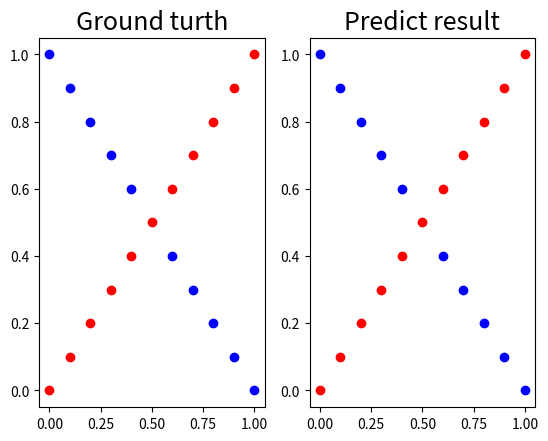

This chart was generated by the following Python code:
import numpy as np
import matplotlib.pyplot as plt

def generate_linear(n=100):
    import numpy as np
    pts = np.random.uniform(0,1,(n,2))
    inputs = []
    labels = []
    for pt in pts:
        inputs.append([pt[0], pt[1]])
        distance = (pt[0] - pt[1])/1.414
        if pt[0] > pt[1]:
            labels.append(0)
        else:
            labels.append(1)
    return np.array(inputs), np.array(labels).reshape(n, 1)

def generate_XOR_easy():
    import numpy as np
    inputs = []
    labels = []

    for i in range(11):
        inputs.append([0.1*i, 0.1*i])
        labels.append(0)

        if 0.1*i == 0.5:
            continue

        inputs.append([0.1*i, 1-0.1*i])
        labels.append(1)
    
    return np.array(inputs), np.array(labels).reshape(21, 1)

class Layer:
    def __init__(self, InputLinks: int, OutputLinks: int, LearningRate: float = 0.1 ) -> None:
        
        self.LearningRate = LearningRate
        self.weights = np.random.normal(0,1, (InputLinks+1, OutputLinks))
        self.ForwardGradient = None
        self.BackwardGradient = None
        self.output = None
    
    def Forward (self, inputs: np.ndarray) ->np.ndarray:
        self.ForwardGradient = np.append(inputs, np.ones((inputs.shape[0], 1)), axis=1)
        self.output = self.sigmoid(np.matmul(self.ForwardGradient, self.weights))
        return self.output
    
    def Backward (self, derivative: np.ndarray) ->np.ndarray:
        self.BackwardGradient = np.multiply(self.derivative_sigmoid(self.output), derivative)
        return np.matmul(self.BackwardGradient, self.weights[:-1].T)
    
    def Update (self) :
        Gradient = np.matmul(self.ForwardGradient.T, self.BackwardGradient)
        tmp_weights = -self.LearningRate*Gradient
        self.weights += tmp_weights

    @staticmethod
    def sigmoid (x: np.ndarray) ->np.ndarray:
        return 1.0/(1.0 + np.exp(-x))
    
    @staticmethod
    def derivative_sigmoid(x: np.ndarray) ->np.ndarray:
        return np.multiply(x, 1.0 - x)

class NN:
    def __init__(self, epoch: int  =100000, HiddenUnits: int = 4, LayerNums: int = 2, InputUnits: int = 2, LearningRate: float = 0.1) -> None:
        self.epoch = epoch
        self.HiddenUnits = HiddenUnits
        self.LayerNUms = LayerNums
        self.InputsUnits = InputUnits
        self.LearningRate = LearningRate
        self.LearningEpoch = []
        self.LearningLoss = []

        self.Layers = [Layer(InputUnits, HiddenUnits, LearningRate)]
        for i in range(LayerNums-1):
            self.Layers.append(Layer(HiddenUnits, HiddenUnits, LearningRate))
        self.Layers.append(Layer(HiddenUnits, 1, LearningRate))

    def Forward (self, inputs: np.ndarray) ->np.ndarray:
        for layer in self.Layers:
            inputs = layer.Forward(inputs)
        return inputs

    def Backward (self, derivative):
        for layer in self.Layers[::-1]:
            derivative = layer.Backward(derivative)
    
    def Update(self):
        for layer in self.Layers:
            layer.Update()
    
    def train (self, inputs: np.ndarray, labels: np.ndarray):
        for epoch in range(self.epoch):
            Pred = self.Forward(inputs)
            Loss = self.MSE(Pred=Pred, GroundTruth=labels)
            self.Backward(self.MSE_Derivative(Pred = Pred, GroundTruth=labels))
            self.Update()

            if epoch % 100 == 0:
                print(f'epoch {epoch} loss : {Loss}')
                self.LearningEpoch.append(epoch)
                self.LearningLoss.append(Loss)
            if Loss < 0.001:
                break

    def predict (self, inputs: np.ndarray) ->np.ndarray:
        Pred = self.Forward(inputs = inputs)
        print(Pred)
        return np.round(Pred)
    
    def show_result(self, x: np.ndarray, y: np.ndarray):
        import matplotlib.pyplot as plt
        plt.subplot(1,2,1)
        plt.title('Ground turth', fontsize=18)
        for i in range(x.shape[0]):
            if y[i] == 0:
                plt.plot(x[i][0], x[i][1], 'ro')
            else:
                plt.plot(x[i][0], x[i][1], 'bo')
        
        pred_y = self.predict(x)
        plt.subplot(1,2,2)
        plt.title('Predict result', fontsize=18)
        for i in range(x.shape[0]):
            if pred_y[i] == 0:
                plt.plot(x[i][0], x[i][1], 'ro')
            else:
                plt.plot(x[i][0], x[i][1], 'bo')
        
        plt.show()

    @staticmethod
    def MSE ( Pred: np.ndarray, GroundTruth: np.ndarray):
        return np.mean((Pred - GroundTruth) ** 2)
    
    @staticmethod
    def MSE_Derivative ( Pred: np.ndarray, GroundTruth: np.ndarray) ->np.ndarray:
        return 2 * (Pred - GroundTruth) / len(GroundTruth)
    
    


def main():
    # inputs, labels = generate_linear()
    inputs, labels = generate_XOR_easy()
    model = NN()
    model.train(inputs=inputs, labels=labels)
    model.show_result(x=inputs, y=labels)
    

if __name__ == '__main__':
    main()